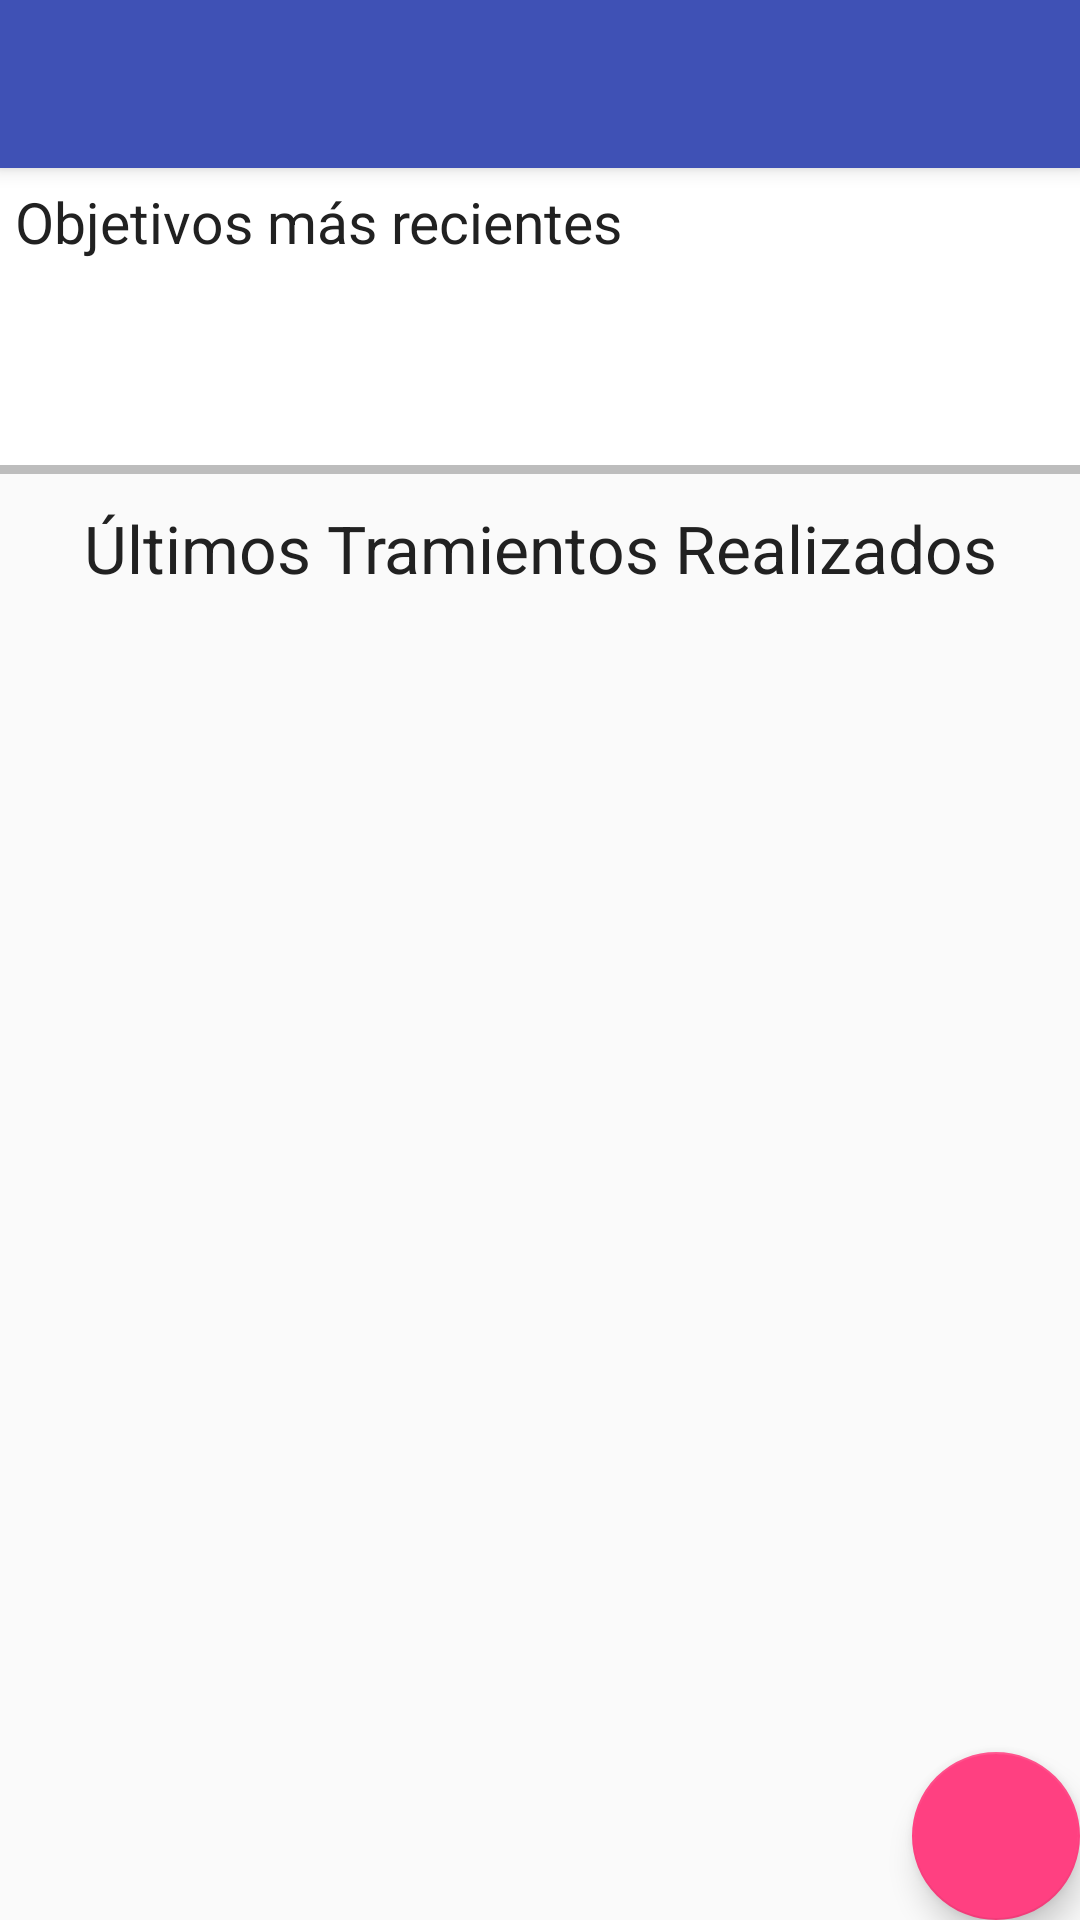

Reconstruct the res/layout file that produces this screen, plus the resources it refers to.
<!-- AndroidManifest.xml: activity theme AppTheme.NoActionBar -->
<!-- res/layout/activity_patient.xml -->
<?xml version="1.0" encoding="utf-8"?>
<android.support.design.widget.CoordinatorLayout xmlns:android="http://schemas.android.com/apk/res/android"
    xmlns:app="http://schemas.android.com/apk/res-auto"
    xmlns:tools="http://schemas.android.com/tools"
    android:layout_width="match_parent"
    android:layout_height="match_parent"
    android:fitsSystemWindows="true"
    tools:context="com.swyam.fisiomer.PatientActivity">

    <android.support.design.widget.AppBarLayout
        android:layout_width="match_parent"
        android:layout_height="wrap_content"
        android:theme="@style/AppTheme.AppBarOverlay">

        <android.support.v7.widget.Toolbar
            android:id="@+id/toolbar"
            android:layout_width="match_parent"
            android:layout_height="?attr/actionBarSize"
            android:background="?attr/colorPrimary"
            app:popupTheme="@style/AppTheme.PopupOverlay" />

    </android.support.design.widget.AppBarLayout>

    <include layout="@layout/content_patient" />
    
    <android.support.design.widget.FloatingActionButton
        android:id="@+id/fab"
        android:layout_width="wrap_content"
        android:layout_height="wrap_content"
        android:layout_gravity="bottom|end"
        android:layout_margin="@dimen/fab_margin"
        android:src="@drawable/ic_add_white_24dp" />

</android.support.design.widget.CoordinatorLayout>
<!-- res/layout/content_patient.xml (included above) -->
<?xml version="1.0" encoding="utf-8"?>
<LinearLayout
    xmlns:android="http://schemas.android.com/apk/res/android"
    xmlns:app="http://schemas.android.com/apk/res-auto"
    xmlns:tools="http://schemas.android.com/tools"
    android:layout_width="match_parent"
    android:layout_height="match_parent"
    android:orientation="vertical"
    app:layout_behavior="@string/appbar_scrolling_view_behavior"
    tools:context="com.swyam.fisiomer.PatientActivity"
    tools:showIn="@layout/activity_patient">

    <LinearLayout
        android:layout_width="match_parent"
        android:layout_height="match_parent"
        android:orientation="vertical"
        >

        <LinearLayout
            android:padding="5dp"
            android:background="#ffffff"
            android:layout_width="match_parent"
            android:orientation="vertical"
            android:layout_height="wrap_content">

            <TextView
                android:layout_width="match_parent"
                android:layout_height="wrap_content"
                android:textSize="@dimen/font_size_subtitle"
                android:text="Objetivos más recientes"
                android:textColor="@color/colorPrimaryText"
                android:maxLines="1"
                android:ellipsize="end"
                />

            <TextView
                android:id="@+id/tv_objetivos"
                android:layout_width="match_parent"
                android:layout_height="wrap_content"
                android:textColor="@color/colorAccent"
                android:textStyle="bold"
                android:text=""
                android:textSize="@dimen/font_size_paragraph"
                />

            <TextView
                android:id="@+id/tv_nombre_terapeuta_objetivos"
                android:layout_width="match_parent"
                android:layout_height="wrap_content"
                android:text=""
                android:textSize="@dimen/font_size_footer"
                android:textColor="@color/colorAccent"
                />

            <TextView
                android:id="@+id/tv_fecha_objetivos"
                android:layout_width="match_parent"
                android:layout_height="wrap_content"
                android:text=""
                android:textSize="@dimen/font_size_footer"
                android:textColor="@color/colorPrimary"
                />

        </LinearLayout>
        <View
            android:layout_width="match_parent"
            android:layout_height="3dp"
            android:background="@color/divider"
            />
        <TextView
            android:id="@+id/tv_total_tramientos_realizados"
            android:layout_width="match_parent"
            android:layout_height="wrap_content"
            android:text="Últimos Tramientos Realizados"
            android:textSize="@dimen/font_size_title"
            android:textColor="@color/colorPrimaryText"
            android:textAlignment="center"
            android:paddingTop="10dp"
            android:paddingBottom="10dp"
            android:maxLines="1"
            android:ellipsize="end"
            />

        <android.support.v7.widget.RecyclerView
            android:layout_width="match_parent"
            android:layout_height="match_parent"
            android:scrollbars="vertical"
            android:id="@+id/my_rv"
            android:layout_margin="0dp"
            android:padding="0dp"
            >

        </android.support.v7.widget.RecyclerView>

    </LinearLayout>

</LinearLayout>
<!-- resources referenced by this layout -->
<resources>
  <color name="colorAccent">#FF4081</color>
  <color name="colorPrimary">#3F51B5</color>
  <color name="colorPrimaryText">#212121</color>
  <color name="divider">#BDBDBD</color>
  <dimen name="font_size_footer">15sp</dimen>
  <dimen name="font_size_paragraph">17sp</dimen>
  <dimen name="font_size_subtitle">19sp</dimen>
  <dimen name="font_size_title">22sp</dimen>
  <style name="AppTheme.AppBarOverlay" parent="ThemeOverlay.AppCompat.Dark.ActionBar" />
  <style name="AppTheme.PopupOverlay" parent="ThemeOverlay.AppCompat.Light" />
  <style name="AppTheme.NoActionBar">
          <item name="windowActionBar">false</item>
          <item name="windowNoTitle">true</item>
      </style>
</resources>
